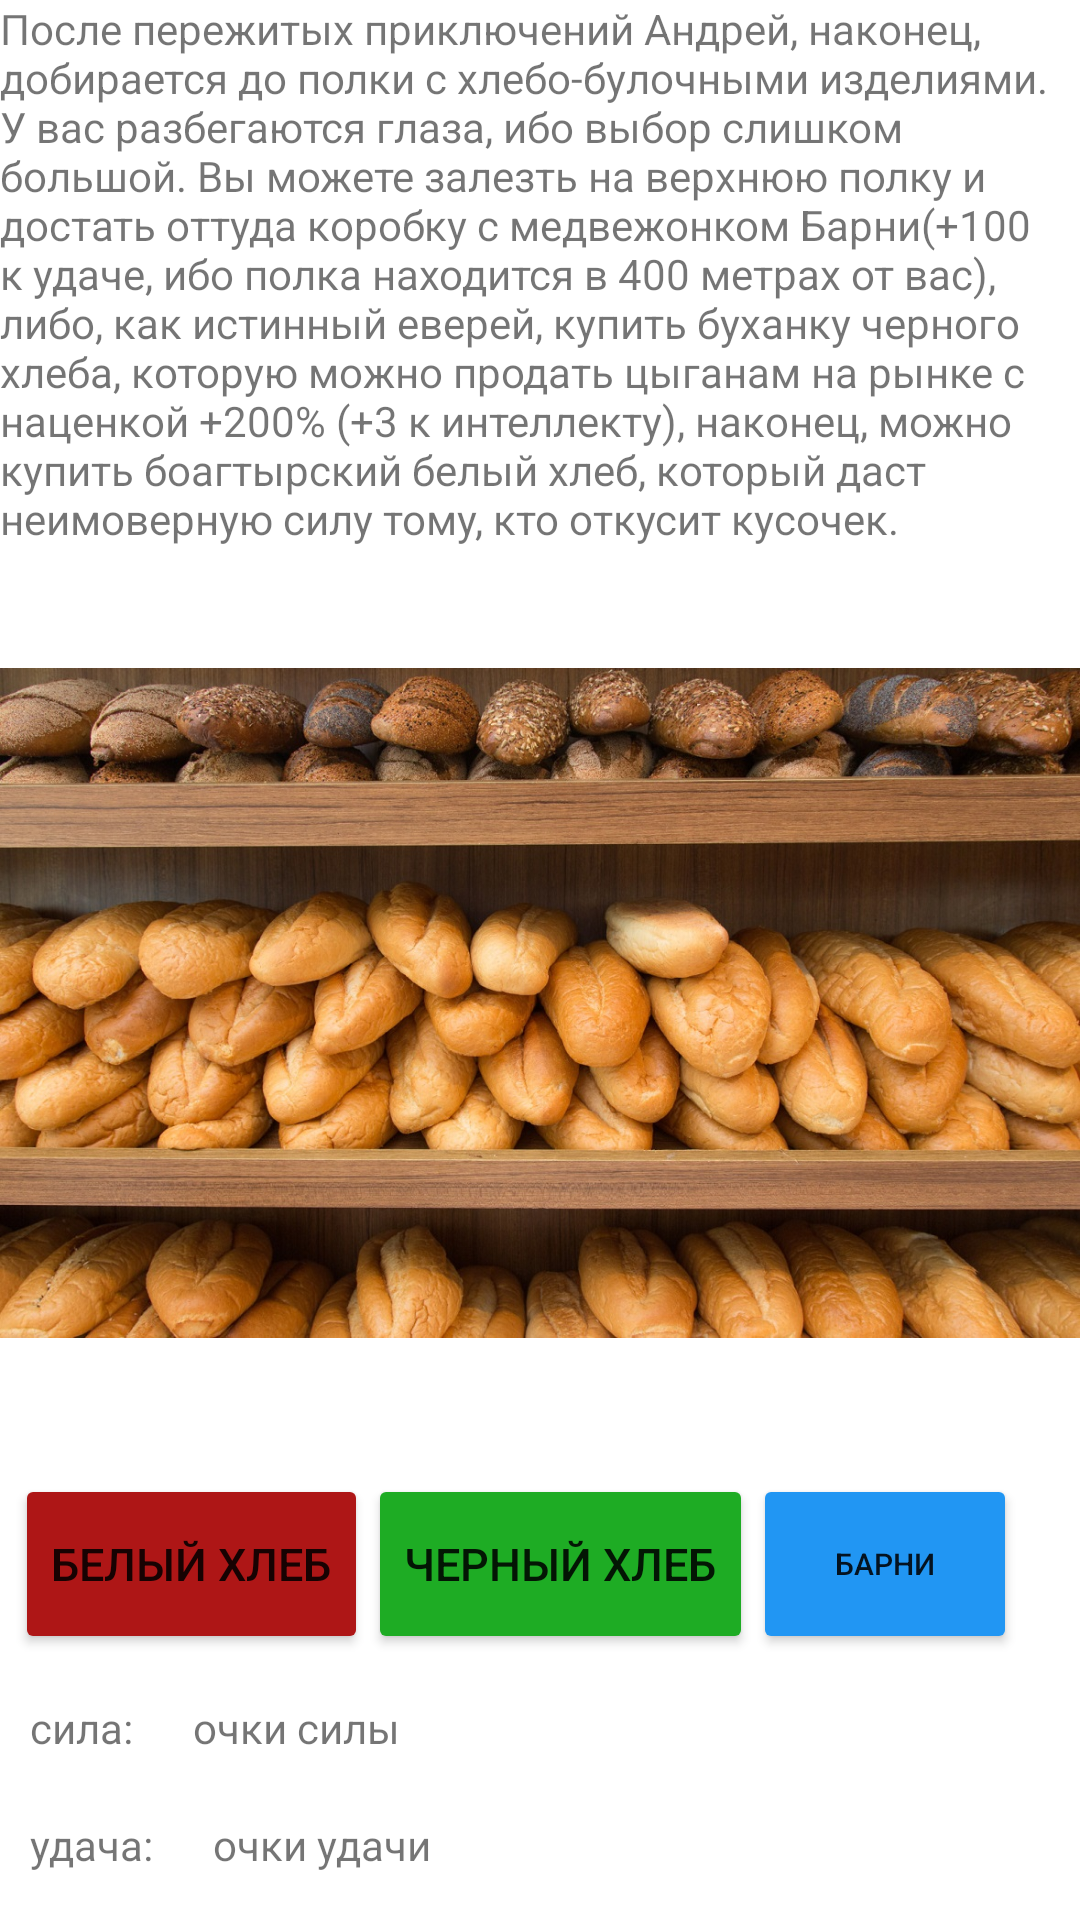

Reconstruct the res/layout file that produces this screen, plus the resources it refers to.
<!-- AndroidManifest.xml: application theme Theme.AndreyStory -->
<!-- res/layout/activity_selection_of_bread.xml -->
<?xml version="1.0" encoding="utf-8"?>
<LinearLayout
    xmlns:android="http://schemas.android.com/apk/res/android"
    xmlns:app="http://schemas.android.com/apk/res-auto"
    xmlns:tools="http://schemas.android.com/tools"
    android:layout_width="match_parent"
    android:layout_height="match_parent"
    tools:context=".BytulkaMeeting"
    android:orientation="vertical">

    <TextView
        android:layout_width="match_parent"
        android:layout_height="wrap_content"
        android:text="@string/selection_of_bread"
        />

    <ImageView
        android:layout_width="wrap_content"
        android:layout_height="304dp"
        android:src="@drawable/bread" />

    <LinearLayout
        android:layout_width="wrap_content"
        android:layout_height="wrap_content"
        android:orientation="horizontal"
        android:layout_margin="5dp">
        <Button
            android:id="@+id/white_bread"
            android:backgroundTint="@color/red"
            android:textSize="15dp"
            android:layout_width="wrap_content"
            android:layout_height="60dp"
            android:text="@string/white_bread"/>

        <Button
            android:id="@+id/black_bread"
            android:layout_width="match_parent"
            android:layout_height="match_parent"
            android:backgroundTint="@color/green"
            android:text="@string/black_bread"
            android:textSize="15dp" />
        <Button
            android:id="@+id/barni_bread"
            android:layout_width="wrap_content"
            android:layout_height="match_parent"
            android:backgroundTint="@color/neitral"
            android:text="@string/barni"
            android:textSize="10dp"
            android:onClick="joke"/>
    </LinearLayout>
    <LinearLayout
        android:layout_width="match_parent"
        android:layout_height="match_parent"
        android:orientation="vertical"
>
        <LinearLayout
            android:layout_width="match_parent"
            android:layout_height="wrap_content"
            android:orientation="horizontal">

            <TextView
                android:padding="10dp"
                android:layout_width="wrap_content"
                android:layout_height="wrap_content"
                android:text="@string/power"/>
            <TextView
                android:id="@+id/brave"
                android:padding="10dp"
                android:layout_width="wrap_content"
                android:layout_height="wrap_content"
                android:text="@string/power_point"/>
        </LinearLayout>
        <LinearLayout
            android:layout_width="match_parent"
            android:layout_height="wrap_content"
            android:orientation="horizontal">
            <TextView
                android:layout_width="wrap_content"
                android:layout_height="wrap_content"
                android:padding="10dp"
                android:text="@string/dexterity" />
            <TextView
                android:id="@+id/luck"
                android:padding="10dp"
                android:layout_width="wrap_content"
                android:layout_height="wrap_content"
                android:text="@string/dexterity_point"/>
        </LinearLayout>
        <LinearLayout
            android:layout_width="match_parent"
            android:layout_height="wrap_content"
            android:orientation="horizontal">
            <TextView
                android:layout_width="wrap_content"
                android:layout_height="wrap_content"
                android:padding="10dp"
                android:text="@string/intelligence" />
            <TextView
                android:id="@+id/intelligence"
                android:padding="10dp"
                android:layout_width="wrap_content"
                android:layout_height="wrap_content"
                android:text="@string/intelligence_point"/>
        </LinearLayout>
    </LinearLayout>
</LinearLayout>
<!-- resources referenced by this layout -->
<resources>
  <color name="green">#1EAC24</color>
  <color name="neitral">#2196F3</color>
  <color name="red">#AE1616</color>
  <!-- drawable bread: jpg bitmap (drawable, 352561 bytes) -->
  <string name="barni">Барни</string>
  <string name="black_bread">черный хлеб</string>
  <string name="dexterity">удача:</string>
  <string name="dexterity_point">очки удачи</string>
  <string name="intelligence">интеллект:</string>
  <string name="intelligence_point">очки интеллекта</string>
  <string name="power">сила:</string>
  <string name="power_point">очки силы</string>
  <string name="selection_of_bread">После пережитых приключений Андрей, наконец, добирается до полки с хлебо-булочными изделиями. У вас разбегаются глаза, ибо выбор слишком
      большой. Вы можете залезть на верхнюю полку и достать оттуда коробку с медвежонком "Барни"(+100 к удаче, ибо полка находится в 400 метрах от вас), либо, как истинный еверей, купить
          буханку черного хлеба, которую можно продать цыганам на рынке с наценкой +200% (+3 к интеллекту), наконец, можно купить боагтырский белый хлеб,
      который даст неимоверную силу тому, кто откусит кусочек.</string>
  <string name="white_bread">белый хлеб</string>
  <style name="Theme.AndreyStory" parent="Theme.MaterialComponents.DayNight.DarkActionBar">
          
          <item name="colorPrimary">@color/purple_500</item>
          <item name="colorPrimaryVariant">@color/purple_700</item>
          <item name="colorOnPrimary">@color/white</item>
          
          <item name="colorSecondary">@color/teal_200</item>
          <item name="colorSecondaryVariant">@color/teal_700</item>
          <item name="colorOnSecondary">@color/black</item>
          
          <item name="android:statusBarColor" tools:targetApi="l">?attr/colorPrimaryVariant</item>
          
      </style>
  <color name="purple_500">#FF6200EE</color>
  <color name="purple_700">#FF3700B3</color>
  <color name="white">#FFFFFFFF</color>
  <color name="teal_200">#FF03DAC5</color>
  <color name="teal_700">#FF018786</color>
  <color name="black">#FF000000</color>
</resources>
